Run: headless pygame with SDL's dummy video driver; simulated clock (each Clock.tick advances the game by its frame time, no real sleeping); random seed 0; keys injected as events and as key.get_pressed() state; mouse plan: one left click at the window centre at the start of phase 2, then a move to the lower-right quarter at the start of phase 3.
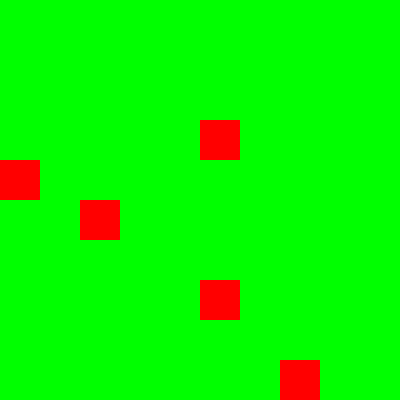
Frame 1 of 4 · flips 1–60 · no input
Frame 2 of 4 · flips 61–180 · clicked the window centre · tapped SPACE, RETURN · held RIGHT (→), D · screen unchanged from frame 1, image omitted
Frame 3 of 4 · flips 181–300 · moved the mouse to the lower-right quarter · held DOWN (↓), S · screen unchanged from frame 2, image omitted
Frame 4 of 4 · flips 301–420 · held LEFT (←), A, UP (↑), W · screen unchanged from frame 3, image omitted

The pygame program that drew these frames:

import pygame
import random

# Initialize Pygame
pygame.init()

# Constants
WIDTH, HEIGHT = 400, 400
GRID_SIZE = 10  # Number of cells in each row and column
CELL_SIZE = WIDTH // GRID_SIZE
BOMB_PROBABILITY = 0.1  # Probability of a cell containing a bomb

# Colors
WHITE = (255, 255, 255)
BLACK = (0, 0, 0)
GREEN = (0, 255, 0)
RED = (255, 0, 0)

# Initialize the screen
screen = pygame.display.set_mode((WIDTH, HEIGHT))
pygame.display.set_caption("Bomb in the City Game")


# Function to create the grid with bombs randomly placed
def create_grid():
    grid = [[0] * GRID_SIZE for _ in range(GRID_SIZE)]
    for i in range(GRID_SIZE):
        for j in range(GRID_SIZE):
            if random.random() < BOMB_PROBABILITY:
                grid[i][j] = 1  # 1 indicates a bomb
    return grid


# Main game loop
def main():
    grid = create_grid()
    score = 0

    running = True
    while running:
        screen.fill(WHITE)

        # Draw the grid
        for i in range(GRID_SIZE):
            for j in range(GRID_SIZE):
                rect = pygame.Rect(j * CELL_SIZE, i * CELL_SIZE, CELL_SIZE, CELL_SIZE)
                if grid[i][j] == 1:
                    pygame.draw.rect(screen, RED, rect)
                else:
                    pygame.draw.rect(screen, GREEN, rect)

        # Event handling
        for event in pygame.event.get():
            if event.type == pygame.QUIT:
                running = False
            elif event.type == pygame.MOUSEBUTTONDOWN:
                x, y = pygame.mouse.get_pos()
                cell_x = x // CELL_SIZE
                cell_y = y // CELL_SIZE
                if grid[cell_y][cell_x] == 1:
                    # Player hits a bomb
                    print(f"Game over! Your score was: {score}")
                    running = False
                else:
                    # Player scores a point
                    score += 1
                    grid[cell_y][cell_x] = 2  # Mark cell as visited

        # Update the display
        pygame.display.flip()

    pygame.quit()


if __name__ == "__main__":
    main()
